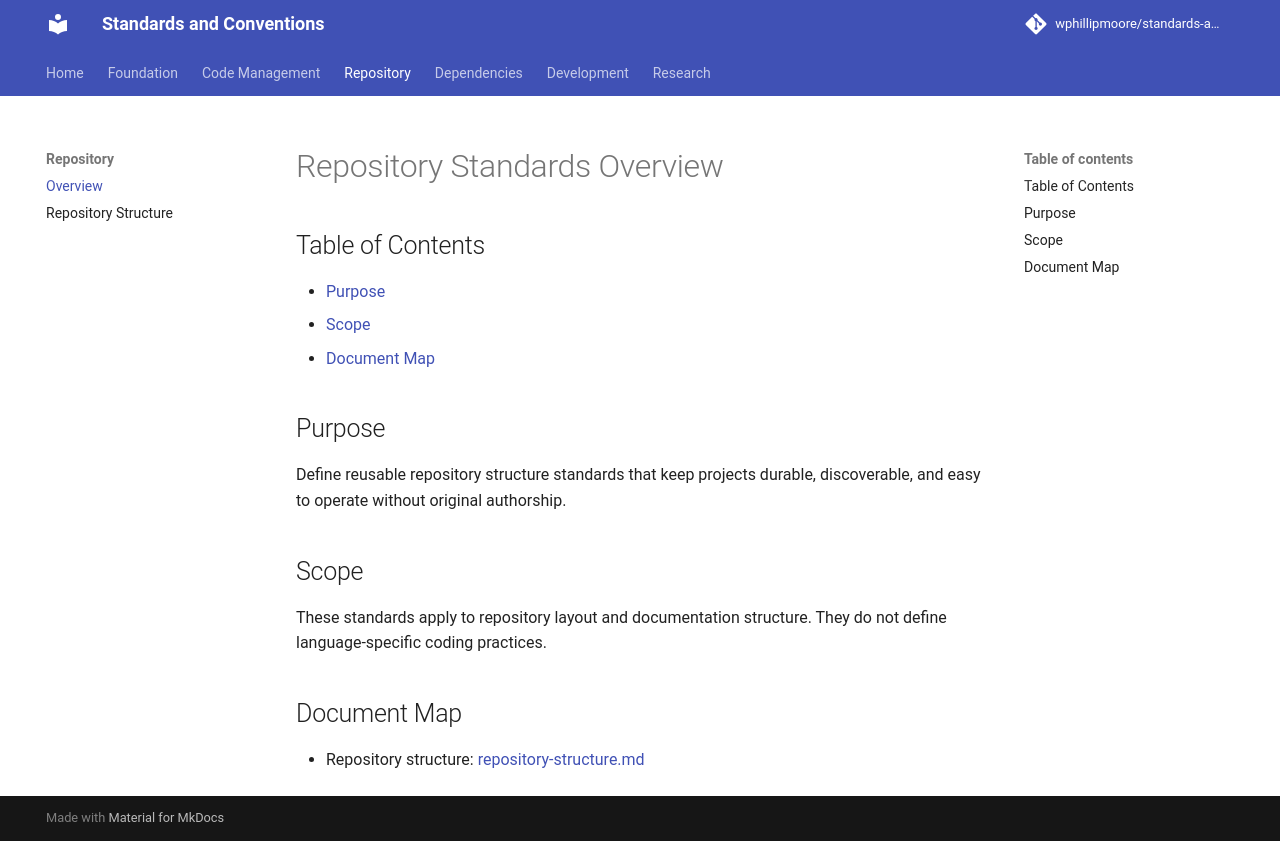

repository: wphillipmoore/standards-and-conventions · page: repository/overview/index.html · generator: mkdocs

# Repository Standards Overview

## Purpose

Define reusable repository structure standards that keep projects durable,
discoverable, and easy to operate without original authorship.

## Scope

These standards apply to repository layout and documentation structure. They
do not define language-specific coding practices.

## Document Map

- Repository structure: [repository-structure.md](repository-structure.md)
- Local validation scripts: [local-validation-scripts.md](local-validation-scripts.md)
- Shared tooling sync: [shared-tooling-sync.md](shared-tooling-sync.md)
